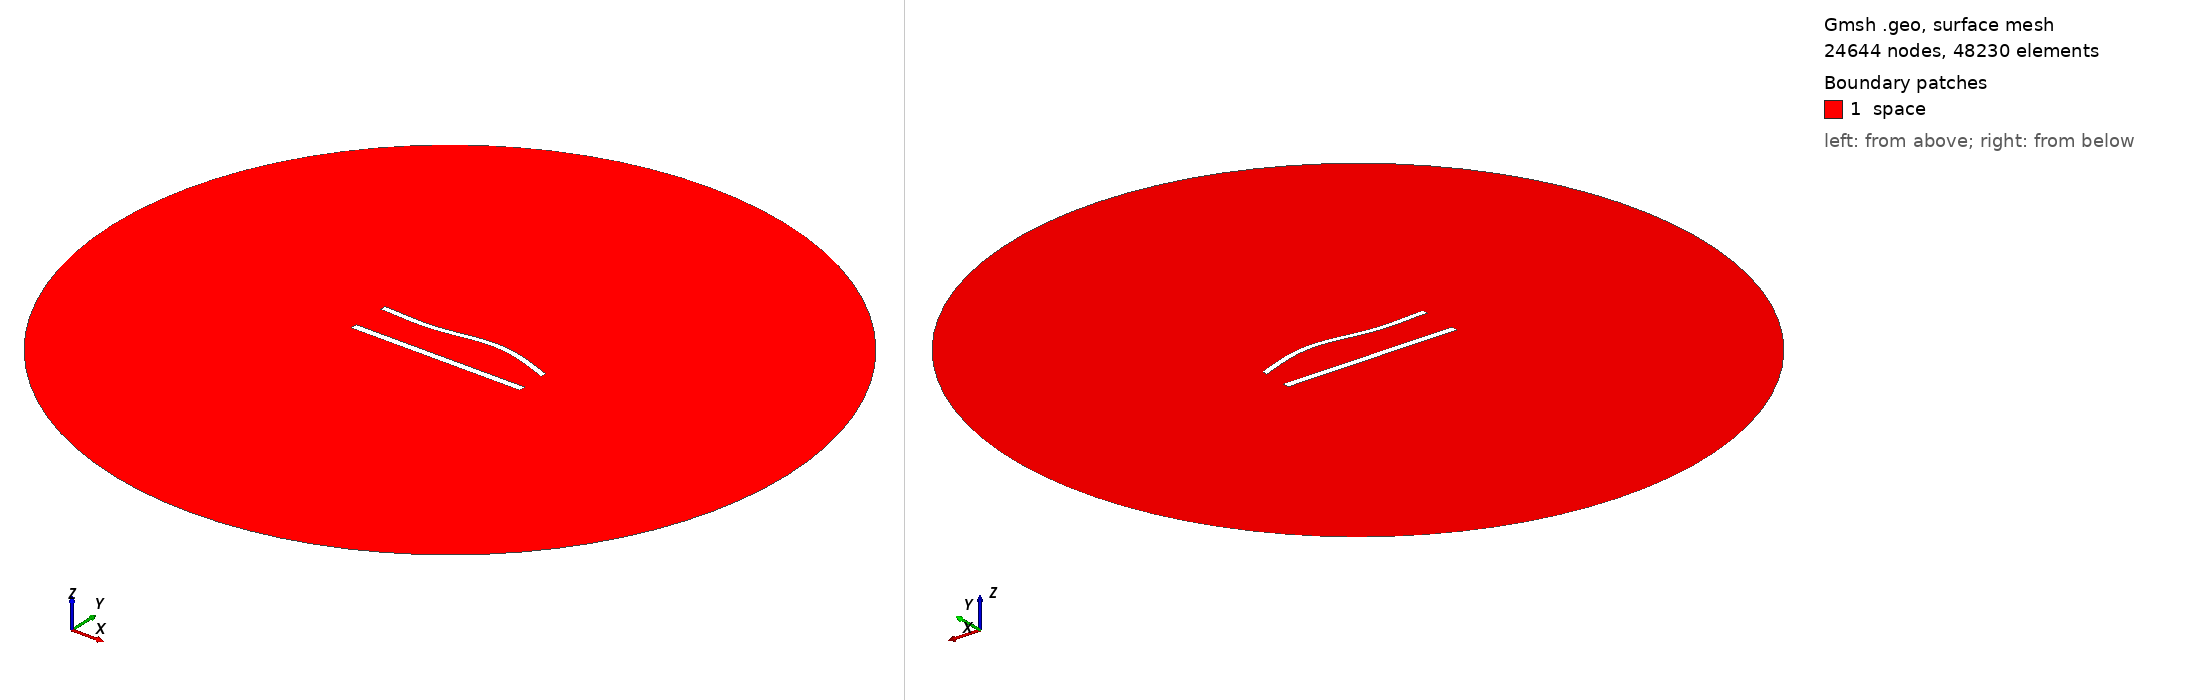

Gmsh geometry script, surface-meshed: 24644 nodes, 48230 surface elements. Boundary patches (legend numbers): 1 space. Left view from above one corner, right view from below the opposite corner. Legend entries are the model's physical surfaces. The drawing asked Gmsh for element sizes between 1% and 20% of the model's largest extent; the script's own settings can give other sizes.

=== 938.geo (drawn) ===
//---------------------------------------
// Geometry kernel
//---------------------------------------

SetFactory("OpenCASCADE");



//---------------------------------------
// Parameters of the geometry
//---------------------------------------

// Overetch of the upper plate
overetch = 0.25;

// Distance between the plates
distance = 22.5;

// Discretization over the x axis (for the deformation)
nx = 50; 

// Length of the plate
L = 100 - overetch; 

// Number of modes
n = 4; 

// 1st mode coefficient
coeff(1) = 0.0;
beta(1) = 0.596864 * 3.1415926535 / L;

// 2nd mode coefficient
coeff(2) = 1.5;
beta(2) = 1.49418 * 3.1415926535 / L;

// 3rd mode coefficient
coeff(3) = -1.5;
beta(3) = 2.50025 * 3.1415926535 / L;

// 4th mode coefficient
coeff(4) = 0.0;
beta(4) = 3.49999 * 3.1415926535 / L;



//---------------------------------------
// Upper plate (deformed rectangle)
//---------------------------------------

// Coordiantes of the upper plate
xmin = -50;
xmax = 50 - overetch;

// Height of the upper plate
yheight = 4 - 2 * overetch;

// Indexes of the points
UpperID[] = {};
LowerID[] = {};
LeftID[] = {};
RightID[] = {};

// Point index
p = 1;

// Horizontal edges
For i In {1:nx}
    x = xmin + (i-1)*(xmax - xmin)/(nx-1);

    y_bottom = distance / 2 + overetch;
    For j In {1:n}
        C = (Cosh(beta(j)*L) + Cos(beta(j)*L)) / (Sinh(beta(j)*L) + Sin(beta(j)*L));
        y_bottom  = y_bottom + coeff(j) * (Cosh(beta(j)*(x+50)) - Cos(beta(j)*(x+50)) - C * (Sinh(beta(j)*(x+50)) - Sin(beta(j)*(x+50))));
    EndFor

    y_top = y_bottom + yheight;

    Point(p) = {x, y_top, 0, 1.0};
    UpperID[i] = p;
    p = p + 1;

    Point(p) = {x, y_bottom, 0, 1.0};
    LowerID[i] = p;
    p = p + 1;
EndFor

// Create point lists
UpperPts[] = {}; LowerPts[] = {};
For i In {1:nx}
  UpperPts[] += {UpperID[i]};
  LowerPts[] += {LowerID[i]};
EndFor

// Build splines
Spline(1) = {UpperPts[]};
Spline(2) = {LowerPts[]};
Line(3) = {LowerPts[nx-1], UpperPts[nx-1]};
Line(4) = {LowerPts[0], UpperPts[0]};

// Build the plane surface
Curve Loop(1) = {2, 3, -1, -4};
Plane Surface(1) = {1};



//---------------------------------------
// Lower plate (rectangle)
//---------------------------------------

// Vertices
Point(1001) = {-50, -distance/2, 0, 1.0};
Point(1002) = { 50, -distance/2, 0, 1.0};
Point(1003) = { 50,  -distance/2 + 4, 0, 1.0};
Point(1004) = {-50,  -distance/2 + 4, 0, 1.0};

// Edges
Line(5) = {1001, 1002};
Line(6) = {1002, 1003};
Line(7) = {1003, 1004};
Line(8) = {1004, 1001};

// Plane surface
Line Loop(2) = {5, 6, 7, 8};
Plane Surface(2) = {2}; 



//---------------------------------------
// Outer (fictious) boundary
//---------------------------------------

// Points
Point(1005) = {0, 0, 0};       // Center
Point(1006) = {200, 0, 0};     // Start point
Point(1007) = {0, 200, 0};     // 90 degrees
Point(1008) = {-200, 0, 0};    // 180 degrees
Point(1009) = {0, -200, 0};    // 270 degrees

// Circle arcs (each needs start, center, end)
Circle(9) = {1006, 1005, 1007};
Circle(10) = {1007, 1005, 1008};
Circle(11) = {1008, 1005, 1009};
Circle(12) = {1009, 1005, 1006};

// Plane surface for the entire domain
Curve Loop(3) = {9, 10, 11, 12};
Surface(3) = {3};

// Subtract the plates from the whole domain to obtain the actual domain where we want to solve the equations
BooleanDifference{ Surface{3}; Delete; }{ Surface{1}; Surface{2}; Delete; }




//---------------------------------------
// Transfinite Lines/Curves
//---------------------------------------

// Set the number of points on the boundaries
r = 6;
d = 0.15;

// Plates
Transfinite Curve {1} = 50*r/4 Using Progression 1;
Transfinite Line {2} = 50*r Using Progression 1;
Transfinite Curve {3, 4} = 2*r Using Progression 1+d;
Transfinite Line {5} = 50*r/4 Using Progression 1;
Transfinite Line {7} = 50*r Using Progression 1;
Transfinite Line {6} = 2*r Using Progression 1-d;
Transfinite Line {8} = 2*r Using Progression 1+d;

// Outer boundary
Transfinite Line {9, 10, 11, 12} = 20 Using Progression 1;



//---------------------------------------
// Physical groups
//---------------------------------------                

// Physical curves (boundaries)
Physical Line("force_segment", 10) = {2};
Physical Line("upper_plate", 11) = {1, 3, 4};
Physical Line("lower_plate", 12) = {5, 6, 7, 8};
Physical Line("boundary", 20) = {9, 10, 11, 12};

// Physical Surfaces
Physical Surface("space", 30) = {3};



//---------------------------------------
// 6. Generate the Mesh
//---------------------------------------

// 2D mesh generation
Mesh 2;
